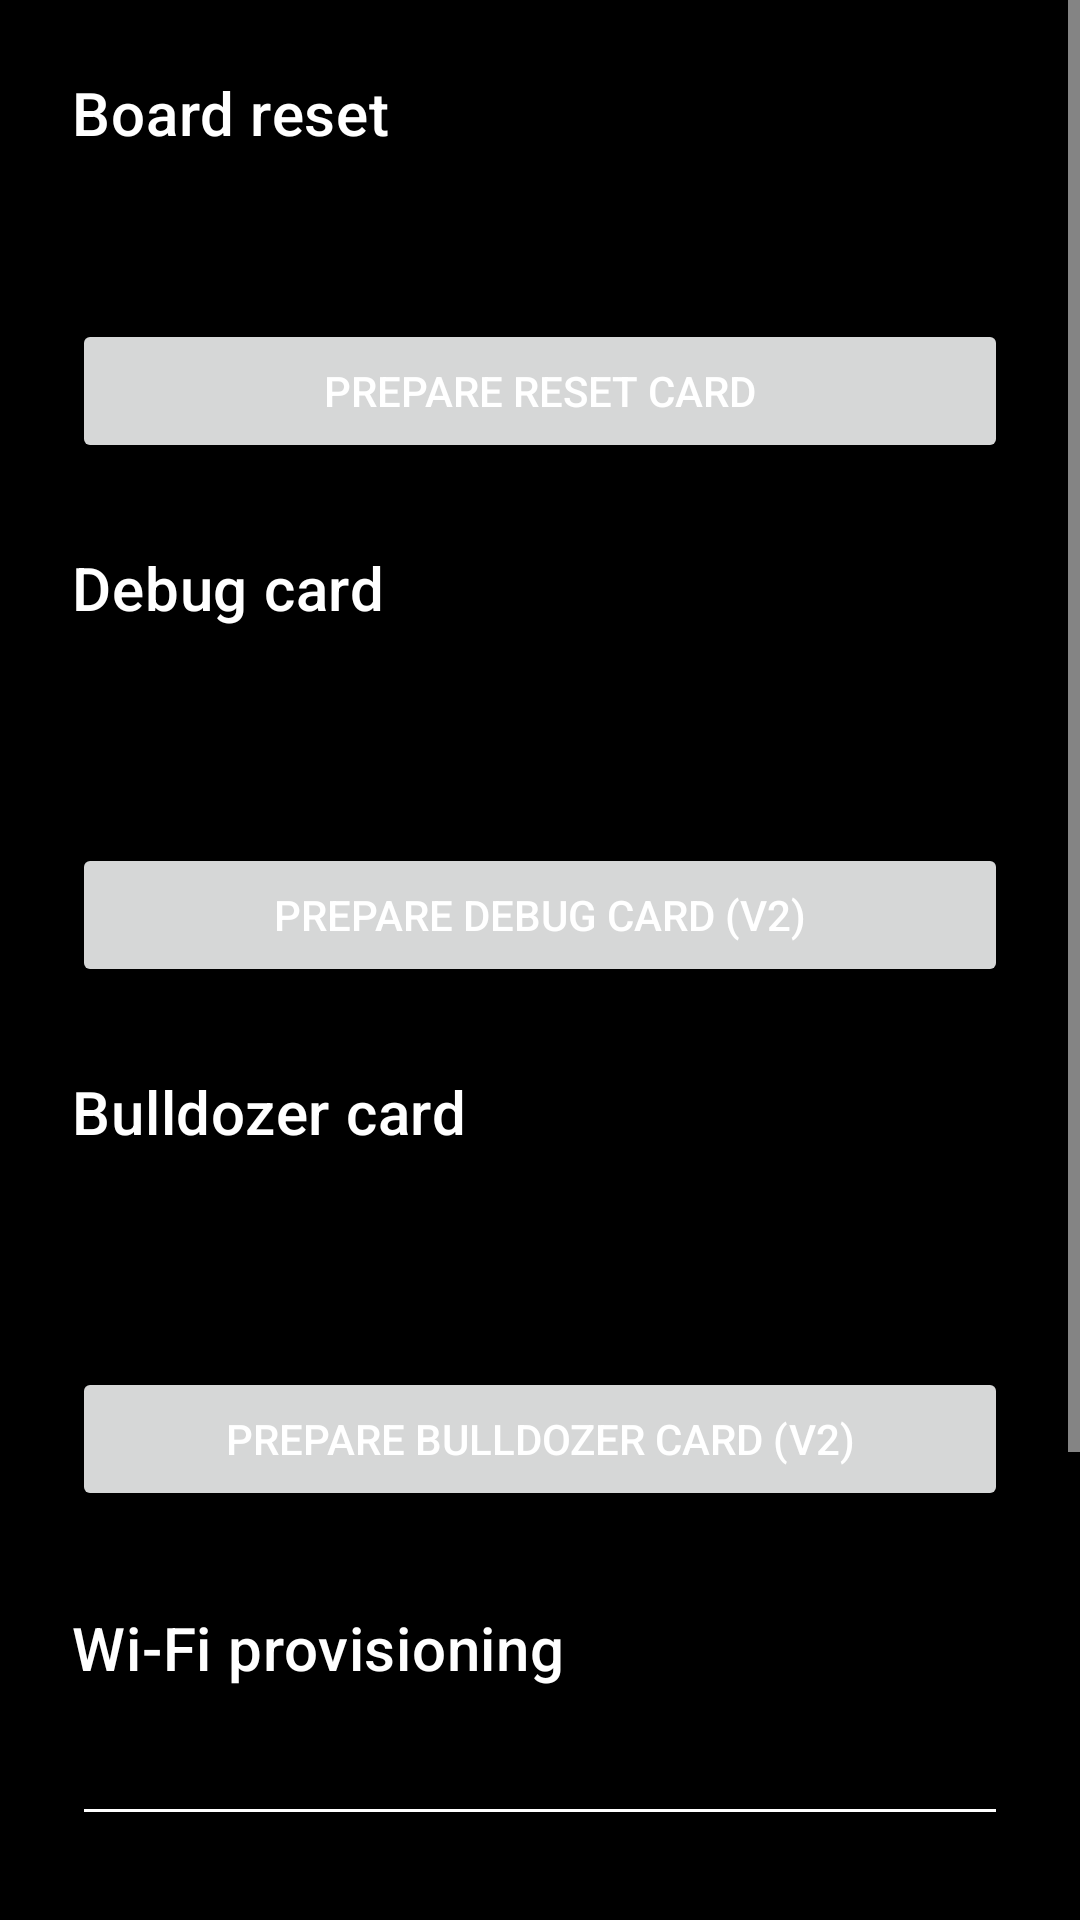

Here is an Android app screen rendered from its layout file. Give the layout XML and the strings, colors and styles it references.
<!-- AndroidManifest.xml: application theme Theme.NFCFlasher -->
<!-- res/layout/fragment_provision.xml -->
<?xml version="1.0" encoding="utf-8"?>
<ScrollView xmlns:android="http://schemas.android.com/apk/res/android"
    xmlns:tools="http://schemas.android.com/tools"
    android:layout_width="match_parent"
    android:layout_height="match_parent"
    tools:context=".ui.provision.ProvisionFragment">

    <LinearLayout
        android:layout_width="match_parent"
        android:layout_height="wrap_content"
        android:orientation="vertical"
        android:padding="24dp">

        <TextView
            android:layout_width="match_parent"
            android:layout_height="wrap_content"
            android:text="Board reset"
            android:textAppearance="?attr/textAppearanceHeadline6" />

        <TextView
            android:layout_width="match_parent"
            android:layout_height="wrap_content"
            android:layout_marginTop="8dp"
            android:text="The board requires this card to remain present for two seconds before clearing its building state." />

        <Button
            android:id="@+id/button_prepare_reset"
            android:layout_width="match_parent"
            android:layout_height="wrap_content"
            android:layout_marginTop="12dp"
            android:text="Prepare reset card" />

        <TextView
            android:layout_width="match_parent"
            android:layout_height="wrap_content"
            android:layout_marginTop="28dp"
            android:text="Debug card"
            android:textAppearance="?attr/textAppearanceHeadline6" />

        <TextView
            android:layout_width="match_parent"
            android:layout_height="wrap_content"
            android:layout_marginTop="8dp"
            android:text="Hold this card on a current mainboard for three seconds to start its local ENAK debug access point." />

        <Button
            android:id="@+id/button_prepare_debug"
            android:layout_width="match_parent"
            android:layout_height="wrap_content"
            android:layout_marginTop="12dp"
            android:text="Prepare debug card (v2)" />

        <TextView
            android:layout_width="match_parent"
            android:layout_height="wrap_content"
            android:layout_marginTop="28dp"
            android:text="Bulldozer card"
            android:textAppearance="?attr/textAppearanceHeadline6" />

        <TextView
            android:layout_width="match_parent"
            android:layout_height="wrap_content"
            android:layout_marginTop="8dp"
            android:text="After scanning this card, present building tags within ten seconds to remove them from the board." />

        <Button
            android:id="@+id/button_prepare_bulldozer"
            android:layout_width="match_parent"
            android:layout_height="wrap_content"
            android:layout_marginTop="12dp"
            android:text="Prepare bulldozer card (v2)" />

        <TextView
            android:layout_width="match_parent"
            android:layout_height="wrap_content"
            android:layout_marginTop="32dp"
            android:text="Wi-Fi provisioning"
            android:textAppearance="?attr/textAppearanceHeadline6" />

        <EditText
            android:id="@+id/edit_text_wifi_ssid"
            android:layout_width="match_parent"
            android:layout_height="wrap_content"
            android:layout_marginTop="8dp"
            android:hint="SSID"
            android:importantForAutofill="no"
            android:inputType="text"
            android:maxLines="1" />

        <EditText
            android:id="@+id/edit_text_wifi_password"
            android:layout_width="match_parent"
            android:layout_height="wrap_content"
            android:hint="Password"
            android:importantForAutofill="no"
            android:inputType="textPassword"
            android:maxLines="1" />

        <CheckBox
            android:id="@+id/check_box_open_network"
            android:layout_width="wrap_content"
            android:layout_height="wrap_content"
            android:text="Open network (no password)" />

        <Button
            android:id="@+id/button_prepare_wifi"
            android:layout_width="match_parent"
            android:layout_height="wrap_content"
            android:layout_marginTop="8dp"
            android:text="Prepare Wi-Fi tag" />

        <TextView
            android:id="@+id/text_view_provision_status"
            android:layout_width="match_parent"
            android:layout_height="wrap_content"
            android:layout_marginTop="24dp"
            android:text="Choose a tag type, then hold an NFC tag to the phone."
            android:textAppearance="?attr/textAppearanceBody1" />

    </LinearLayout>
</ScrollView>
<!-- resources referenced by this layout -->
<resources>
  <style name="Theme.NFCFlasher" parent="Theme.MaterialComponents.DayNight.NoActionBar">
          
          <item name="colorPrimary">@color/dark_red_500</item>
          <item name="colorPrimaryVariant">@color/dark_red_700</item>
          <item name="colorOnPrimary">@color/white</item>
          
          <item name="colorSecondary">@color/dark_red_200</item> 
          <item name="colorOnSecondary">@color/black</item> 
          
          
          <item name="android:colorBackground">@color/black</item>
          <item name="android:windowBackground">@color/black</item>
          <item name="colorSurface">@color/black</item> 
          <item name="colorOnSurface">@color/white</item> 
          <item name="android:textColorPrimary">@color/white</item>
          <item name="android:textColorSecondary">@color/white</item>
  
          
          <item name="android:statusBarColor">?attr/colorPrimaryVariant</item>
          
      </style>
  <color name="dark_red_500">#B71C1C</color>
  <color name="dark_red_700">#870000</color>
  <color name="white">#FFFFFFFF</color>
  <color name="dark_red_200">#F05545</color>
  <color name="black">#FF000000</color>
</resources>
